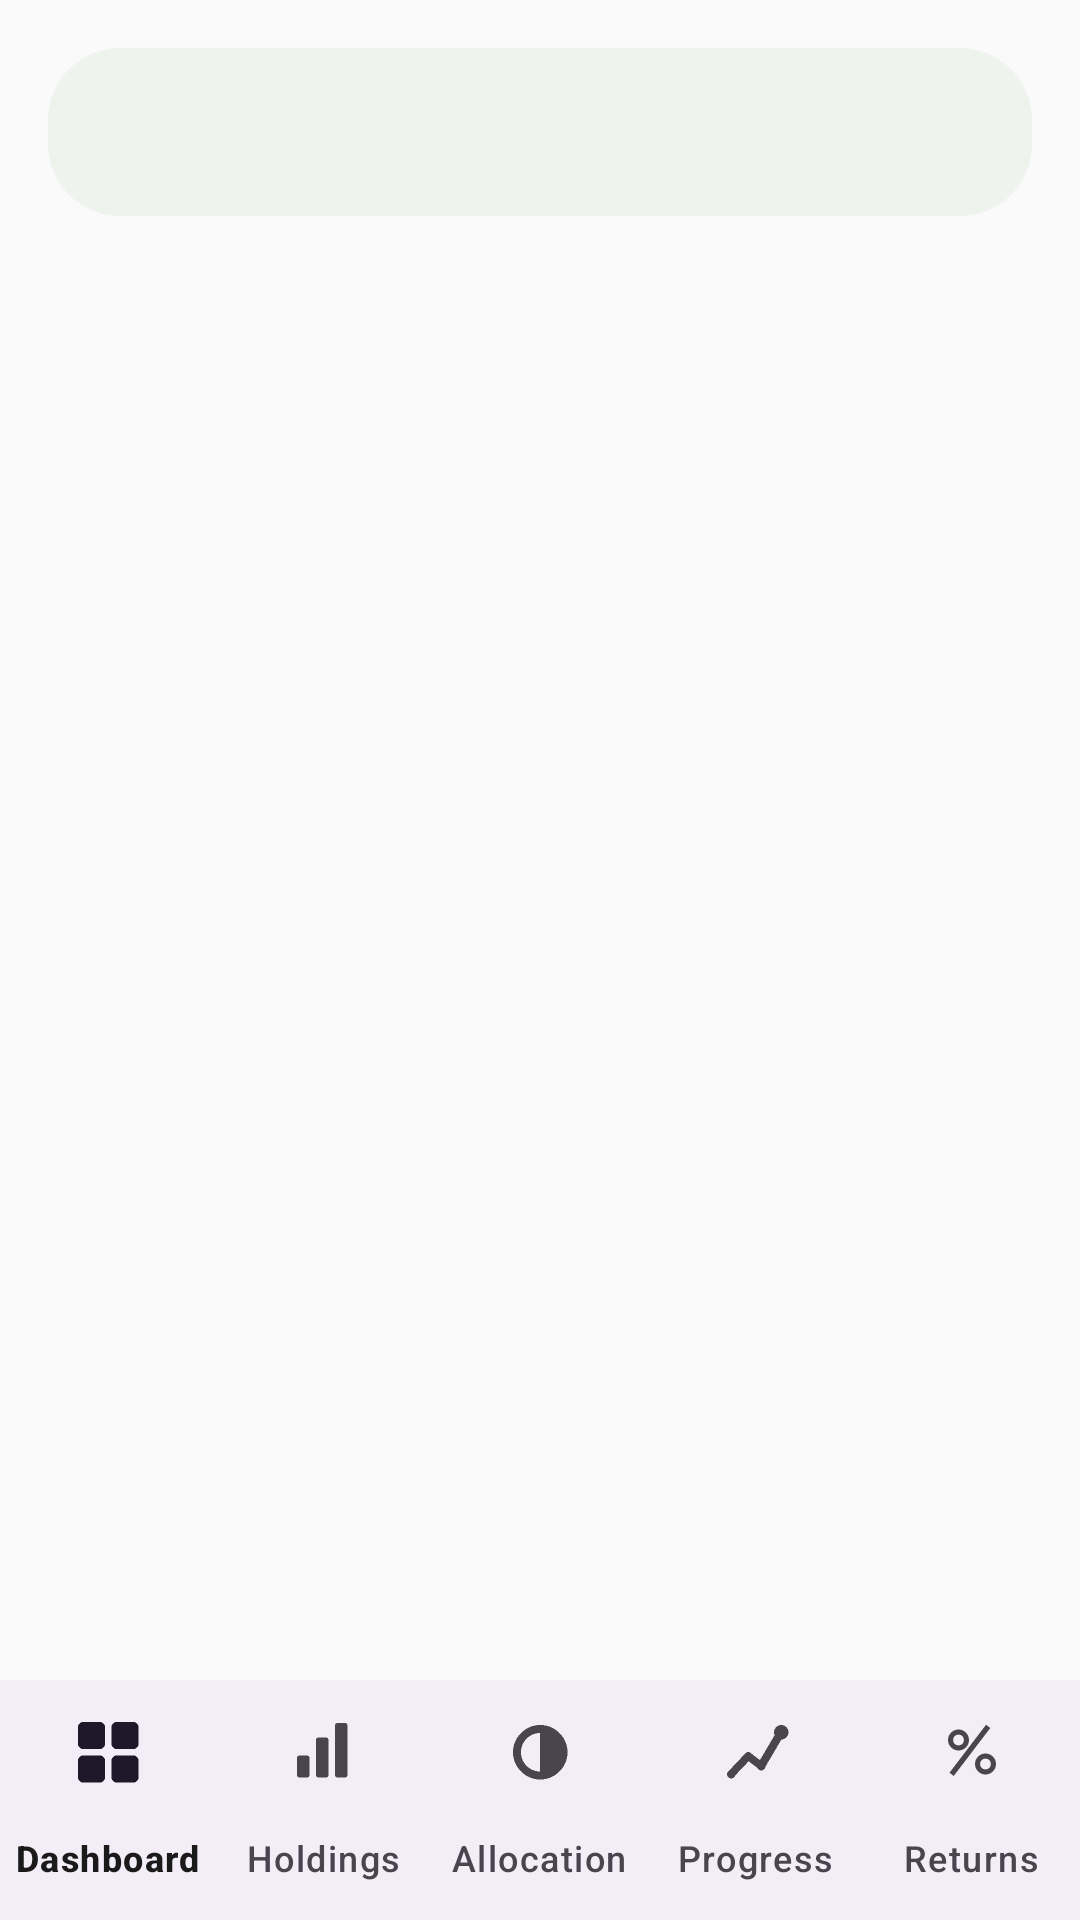

The Android layout XML behind this screen, and the referenced resources:
<!-- AndroidManifest.xml: application theme Theme.PersonalPortfolio -->
<!-- res/layout/activity_allocation.xml -->
<?xml version="1.0" encoding="utf-8"?>
<LinearLayout xmlns:android="http://schemas.android.com/apk/res/android"
    xmlns:app="http://schemas.android.com/apk/res-auto"
    android:layout_width="match_parent"
    android:layout_height="match_parent"
    android:orientation="vertical">

    
    <com.google.android.material.tabs.TabLayout
        android:id="@+id/allocationTabLayout"
        android:layout_width="match_parent"
        android:layout_height="wrap_content"
        android:layout_margin="16dp"
        android:background="@drawable/tab_bar_background"
        android:padding="4dp"
        app:tabBackground="@android:color/transparent"
        app:tabIndicator="@drawable/tab_indicator_pill"
        app:tabIndicatorAnimationMode="elastic"
        app:tabIndicatorFullWidth="true"
        app:tabIndicatorGravity="stretch"
        app:tabIndicatorColor="@color/colorPrimary"
        app:tabRippleColor="@null"
        app:tabPaddingTop="6dp"
        app:tabPaddingBottom="6dp"
        app:tabTextColor="@color/colorNeutral"
        app:tabSelectedTextColor="@color/colorOnPrimary"
        app:tabIconTint="@color/tab_text_color"
        app:tabMode="fixed"
        app:tabGravity="fill" />

    <androidx.viewpager2.widget.ViewPager2
        android:id="@+id/allocationViewPager"
        android:layout_width="match_parent"
        android:layout_height="0dp"
        android:layout_weight="1" />

    <com.google.android.material.bottomnavigation.BottomNavigationView
        android:id="@+id/bottomNav"
        android:layout_width="match_parent"
        android:layout_height="wrap_content"
        app:menu="@menu/bottom_nav_menu"
        app:labelVisibilityMode="labeled" />

</LinearLayout>
<!-- resources referenced by this layout -->
<resources>
  <color name="colorNeutral">#757575</color>
  <color name="colorOnPrimary">#FFFFFF</color>
  <color name="colorPrimary">#1B5E20</color>
  <!-- drawable tab_bar_background (drawable) -->
  <?xml version="1.0" encoding="utf-8"?>
  <shape xmlns:android="http://schemas.android.com/apk/res/android"
      android:shape="rectangle">
      <solid android:color="@color/colorSurfaceVariant" />
      <corners android:radius="24dp" />
  </shape>
  <style name="Theme.PersonalPortfolio" parent="Theme.Material3.DayNight.NoActionBar">
          <item name="colorPrimary">@color/colorPrimary</item>
          <item name="colorPrimaryVariant">@color/colorPrimaryVariant</item>
          <item name="colorOnPrimary">@color/colorOnPrimary</item>
  
          <item name="colorSecondary">@color/colorSecondary</item>
          <item name="colorOnSecondary">@color/colorOnSecondary</item>
  
          <item name="android:colorBackground">@color/colorBackground</item>
          <item name="colorOnBackground">@color/colorOnBackground</item>
  
          <item name="colorSurface">@color/colorSurface</item>
          <item name="colorOnSurface">@color/colorOnSurface</item>
  
          <item name="android:statusBarColor">@color/colorPrimaryVariant</item>
      </style>
  <color name="colorSurfaceVariant">#EEF3EE</color>
  <color name="colorPrimaryVariant">#0D3B12</color>
  <color name="colorSecondary">#00897B</color>
  <color name="colorOnSecondary">#FFFFFF</color>
  <color name="colorBackground">#FAFAFA</color>
  <color name="colorOnBackground">#1A1A1A</color>
  <color name="colorSurface">#FFFFFF</color>
  <color name="colorOnSurface">#1A1A1A</color>
</resources>
